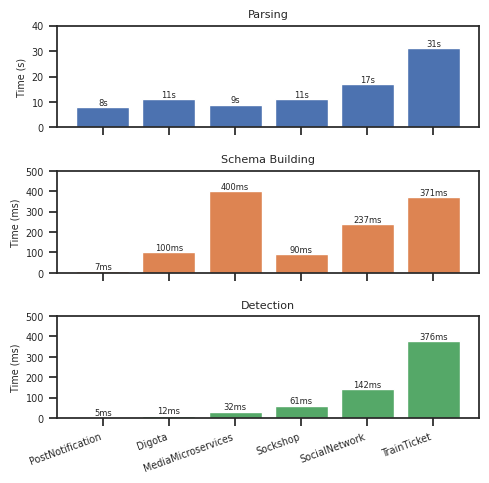

Write Python code to recreate this figure.
import matplotlib.pyplot as plt
import seaborn as sns
import numpy as np

apps = ["Digota", "Sockshop", "PostNotification", "SocialNetwork", "MediaMicroservices", "TrainTicket"]
ms_weight = 1
ds_weight = 1
ms_counts = np.array([4, 7, 3, 10, 5, 30])
ds_counts = np.array([5, 6, 2, 10, 4, 21])
complexity = ms_weight * ms_counts + ds_weight * ds_counts

#parsing_time   = np.array([10.963, 10.689, 7.861, 17.403, 8.688, 30.954])
#schema_time = np.array([0.10, 0.090, 0.007, 0.237, 0.40, 0.371])
#detection_time = np.array([0.012, 0.061, 0.005, 0.142, 0.032, 0.376])

#order = np.argsort(complexity)
# use lexsort: primary = complexity, secondary = ms_counts (descending)

parsing_time   = np.array([10.96, 10.69, 7.86, 17.40, 8.69, 30.95]) #s
schema_time    = np.array([100, 90, 7, 237, 400, 371]) #ms
detection_time = np.array([12, 61, 5, 142, 32, 376]) #ms

parsing_time = np.round(parsing_time).astype(int)

# sort apps by complexity
order = np.lexsort((ms_counts, complexity))

apps_sorted      = [apps[i] for i in order]
parsing_sorted   = parsing_time[order]
schema_sorted    = schema_time[order]
detection_sorted = detection_time[order]

x = np.arange(len(apps_sorted))

BASE_COLOR_PALETTE = sns.color_palette('deep', 12)
COLORS = {
  'parser': BASE_COLOR_PALETTE[0],
  'schema': BASE_COLOR_PALETTE[1],
  'detector': BASE_COLOR_PALETTE[2],
}

xtick_labels = [f"{app}" for app, c in zip(apps_sorted, complexity[order])]

sns.set_theme(style='ticks')
plt.rcParams['figure.dpi'] = 600
plt.rcParams['figure.figsize'] = [5, 5]
plt.rcParams['axes.labelsize'] = 'xx-small'
plt.rcParams['legend.fontsize'] = 'xx-small'
plt.rcParams['xtick.labelsize'] = 'xx-small'
plt.rcParams['ytick.labelsize'] = 'xx-small'

fig, axes = plt.subplots(3, 1, sharex=True)

bars0 = axes[0].bar(x, parsing_sorted, color=COLORS['parser'])
axes[0].bar_label(bars0, fmt="%ds", fontsize=6)
axes[0].set_title("Parsing", fontsize=8)
axes[0].set_ylabel("Time (s)")
axes[0].set_ylim(0, 40)

bars1 = axes[1].bar(x, schema_sorted, color=COLORS['schema'])
axes[1].bar_label(bars1, fmt="%dms", fontsize=6)
axes[1].set_title("Schema Building", fontsize=8)
axes[1].set_ylabel("Time (ms)")
axes[1].set_ylim(0, 500)

bars2 = axes[2].bar(x, detection_sorted, color=COLORS['detector'])
axes[2].bar_label(bars2, fmt="%dms", fontsize=6)
axes[2].set_title("Detection", fontsize=8)
axes[2].set_ylabel("Time (ms)")
axes[2].set_ylim(0, 500)

plt.xticks(x, xtick_labels, rotation=20, ha="right")

# shared xx
#axes[-1].set_xlabel("Application complexity")

# shared yy (smaller means further away from axis)
#fig.supylabel("Time", fontsize=9, x=0.02)

plt.tight_layout()

# smaller means left border
plt.subplots_adjust(left=0.12)
plt.savefig("plot-time-complexity.png")
#plt.show()
